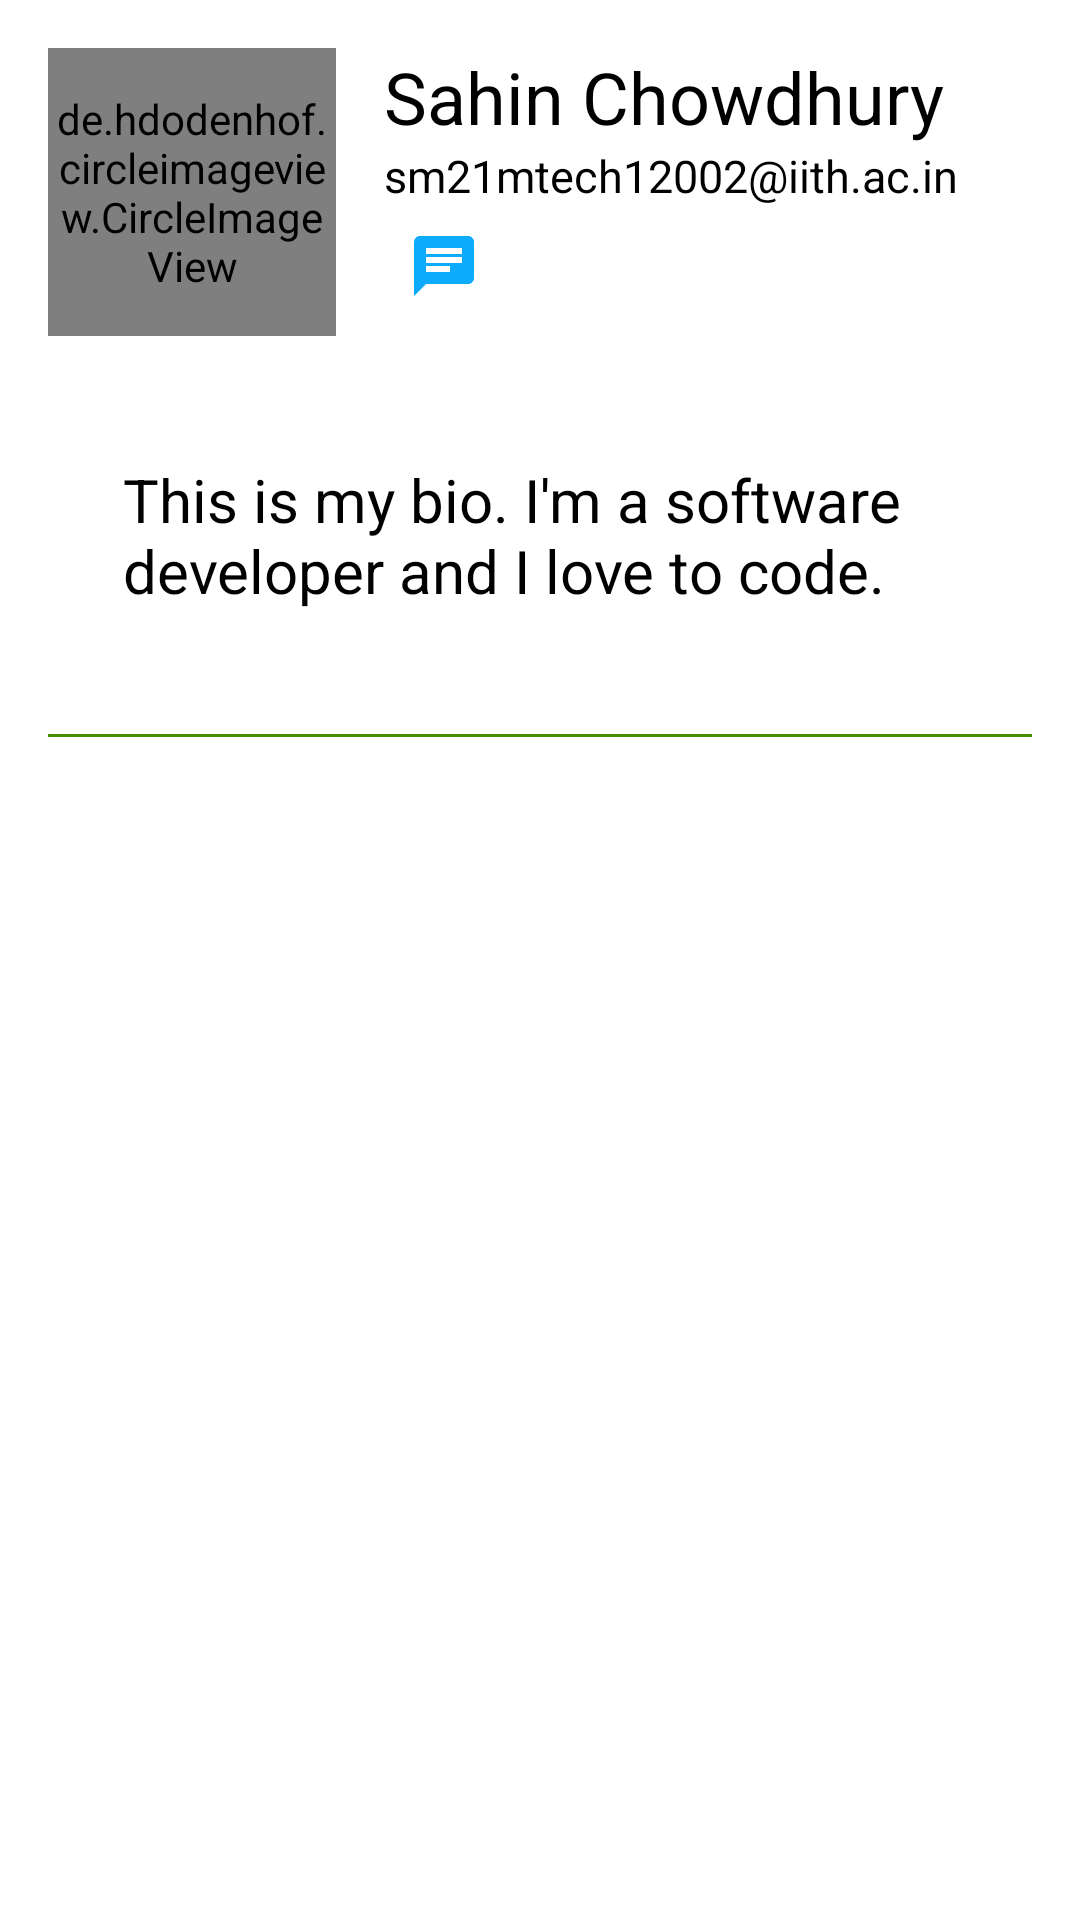

Write the Android layout XML for this screen, with the resource values it uses.
<!-- AndroidManifest.xml: application theme Theme.Loco_V1 -->
<!-- res/layout/activity_others_profile.xml -->
<ScrollView xmlns:android="http://schemas.android.com/apk/res/android"
    android:layout_width="match_parent"
    android:layout_height="match_parent"
    xmlns:tools="http://schemas.android.com/tools"
    android:background="#fff">

    
    <LinearLayout
        android:orientation="vertical"
        android:layout_width="match_parent"
        android:layout_height="wrap_content"
        android:padding="16dp">

        
        <LinearLayout
            android:orientation="horizontal"
            android:layout_width="match_parent"
            android:layout_height="wrap_content"
            android:id="@+id/linearLayout">

            
            <de.hdodenhof.circleimageview.CircleImageView
                android:id="@+id/profile_picture"
                android:layout_width="96dp"
                android:layout_height="96dp"
                android:src="@drawable/ic_person_1"
                android:background="#FBFBFB"
                android:scaleType="centerCrop"
                android:layout_marginEnd="16dp"/>

            
            <LinearLayout
                android:orientation="vertical"
                android:layout_width="0dp"
                android:layout_weight="1"
                android:layout_height="wrap_content">

                
                <TextView
                    android:id="@+id/name"
                    android:layout_width="wrap_content"
                    android:layout_height="wrap_content"
                    android:text="Sahin Chowdhury"
                    android:textColor="@color/black"
                    android:textSize="24sp"/>
                <TextView
                    android:id="@+id/email"
                    android:layout_width="wrap_content"
                    android:layout_height="wrap_content"
                    android:text="sm21mtech12002@iith.ac.in"
                    android:textColor="@color/black"
                    android:textSize="15sp"/>

                
                <ImageButton
                    android:id="@+id/chat_button"
                    android:layout_width="40dp"
                    android:layout_height="40dp"
                    android:background="@color/white"
                    android:src="@drawable/ic_chat_normal" />

            </LinearLayout>

        </LinearLayout>

        
        <TextView
            android:id="@+id/bio"
            android:layout_width="match_parent"
            android:layout_height="wrap_content"
            android:textSize="20sp"
            android:textColor="@color/black"
            android:padding="25dp"
            android:text="This is my bio. I'm a software developer and I love to code."
            android:layout_marginTop="16dp"/>

        
        <View
            android:layout_width="match_parent"
            android:layout_height="1dp"
            android:background="#438E04"
            android:layout_marginTop="16dp"/>



        
        <androidx.recyclerview.widget.RecyclerView
            android:id="@+id/recyclerposts"
            android:layout_width="match_parent"
            android:layout_height="match_parent"
            tools:listitem="@layout/row_posts"
            android:layout_below="@id/linearLayout" />


    </LinearLayout>

</ScrollView>
<!-- res/layout/row_posts.xml (included above) -->
<?xml version="1.0" encoding="utf-8"?>
<androidx.cardview.widget.CardView
    xmlns:android="http://schemas.android.com/apk/res/android"
    xmlns:app="http://schemas.android.com/apk/res-auto"
    android:layout_width="match_parent"
    android:layout_height="wrap_content"
    android:orientation="vertical"
    app:cardBackgroundColor="#fff"
    android:layout_margin="0dp"
    app:cardCornerRadius="10dp"
    app:cardElevation="0dp"
    app:cardUseCompatPadding="true"
    app:contentPadding="5dp">

    <LinearLayout
        android:layout_width="match_parent"
        android:layout_height="wrap_content"
        android:orientation="vertical">

        <LinearLayout
            android:id="@+id/profilelayout"
            android:layout_width="match_parent"
            android:layout_height="wrap_content"
            android:gravity="center_vertical"
            android:orientation="horizontal">

            <de.hdodenhof.circleimageview.CircleImageView
                android:id="@+id/picturetv"
                android:layout_width="80dp"
                android:layout_height="80dp"
                android:paddingLeft="0dp"
                android:src="@drawable/ic_connect" />

            <LinearLayout
                android:layout_width="wrap_content"
                android:paddingLeft="10dp"
                android:layout_height="wrap_content"
                android:layout_weight="1"
                android:layout_gravity="center_vertical"
                android:orientation="vertical">

                <TextView
                    android:id="@+id/unametv"
                    android:layout_width="wrap_content"
                    android:layout_height="wrap_content"
                    android:text="Name"
                    android:paddingLeft="0dp"
                    android:textColor="@color/forest_green_secondary"
                    android:textSize="20sp" />

                <TextView
                    android:id="@+id/utimetv"
                    android:layout_width="wrap_content"
                    android:layout_height="wrap_content"
                    android:textColor="@color/forest_green_primary"
                    android:paddingLeft="0dp"
                    android:text="33 min" />

            </LinearLayout>

            <ImageButton
                android:id="@+id/morebtn"
                android:layout_width="50dp"
                android:layout_height="50dp"
                android:src="@drawable/ic_more"
                android:layout_gravity="center_vertical"
                android:background="@null" />

        </LinearLayout>

        <TextView
            android:id="@+id/ptitletv"
            android:layout_width="match_parent"
            android:layout_height="wrap_content"
            android:text="Title"
            android:textSize="20sp"
            android:layout_gravity="center_vertical"
            android:textStyle="bold"
            android:paddingTop="2dp"
            android:layout_marginLeft="2dp"
            android:textColor="@color/black"
            android:paddingBottom="1dp"/>

        <TextView
            android:id="@+id/descript"
            android:layout_width="match_parent"
            android:layout_height="wrap_content"
            android:text="Description"
            android:textSize="15sp"
            android:paddingTop="2dp"
            android:paddingBottom="5dp"
            android:layout_marginLeft="2dp"
            android:textColor="@color/teal_primary" />

        <ImageView
            android:id="@+id/pimagetv"
            android:layout_width="match_parent"
            android:layout_height="wrap_content"
            android:adjustViewBounds="true"
            android:scaleType="fitCenter"
            android:src="@drawable/ic_lost_wallet" />

        <LinearLayout
            android:layout_width="match_parent"
            android:layout_height="wrap_content"
            android:orientation="horizontal">

            <TextView
                android:id="@+id/plikeb"
                android:layout_width="match_parent"
                android:layout_height="wrap_content"
                android:layout_weight="1"
                android:text="1.2K Likes"
                android:textColor="@color/forest_green_primary" />

            <TextView
                android:id="@+id/pcommentco"
                android:layout_width="match_parent"
                android:layout_height="wrap_content"
                android:layout_weight="1"
                android:text="1.2K Comment"
                android:textAlignment="textEnd"
                android:textColor="@color/forest_green_primary" />
        </LinearLayout>

        <View
            android:layout_width="match_parent"
            android:layout_height="1dp"
            android:paddingTop="5dp"
            android:layout_marginBottom="5dp"
            android:background="#059A75" />

        <LinearLayout
            android:layout_width="match_parent"
            android:layout_height="wrap_content"
            android:layout_gravity="fill"
            android:orientation="horizontal">

            <ImageButton
                android:id="@+id/like"
                android:layout_width="40dp"
                android:layout_height="40dp"
                android:background="@color/white"
                android:layout_marginLeft="4dp"
                android:src="@drawable/ic_happy"
                android:layout_gravity="center_vertical"
                android:padding="5dp" />

            <ImageButton
                android:id="@+id/comment"
                android:layout_width="60dp"
                android:layout_height="60dp"
                android:background="@color/white"
                android:layout_marginLeft="270dp"
                android:layout_gravity="center_vertical"
                android:src="@drawable/ic_comment"/>

        </LinearLayout>

    </LinearLayout>

</androidx.cardview.widget.CardView>
<!-- resources referenced by this layout -->
<resources>
  <color name="black">#FF000000</color>
  <color name="forest_green_primary">#228B22</color>
  <color name="forest_green_secondary">#556B2F</color>
  <color name="teal_primary">#008080</color>
  <color name="white">#FFFFFFFF</color>
  <!-- drawable ic_chat_normal (drawable) -->
  <vector android:autoMirrored="true" android:height="24dp"
      android:tint="#0EABFC" android:viewportHeight="24"
      android:viewportWidth="24" android:width="24dp" xmlns:android="http://schemas.android.com/apk/res/android">
      <path android:fillColor="@android:color/white" android:pathData="M20,2L4,2c-1.1,0 -1.99,0.9 -1.99,2L2,22l4,-4h14c1.1,0 2,-0.9 2,-2L22,4c0,-1.1 -0.9,-2 -2,-2zM6,9h12v2L6,11L6,9zM14,14L6,14v-2h8v2zM18,8L6,8L6,6h12v2z"/>
  </vector>
  <!-- drawable ic_comment (drawable) -->
  <vector android:autoMirrored="true" android:height="24dp"
      android:tint="#0EABFC" android:viewportHeight="24"
      android:viewportWidth="24" android:width="24dp" xmlns:android="http://schemas.android.com/apk/res/android">
      <path android:fillColor="@android:color/white" android:pathData="M21.99,4c0,-1.1 -0.89,-2 -1.99,-2L4,2c-1.1,0 -2,0.9 -2,2v12c0,1.1 0.9,2 2,2h14l4,4 -0.01,-18zM18,14L6,14v-2h12v2zM18,11L6,11L6,9h12v2zM18,8L6,8L6,6h12v2z"/>
  </vector>
  <!-- drawable ic_lost_wallet (drawable) -->
  <vector android:height="24dp" android:tint="#0EABFC"
      android:viewportHeight="24" android:viewportWidth="24"
      android:width="24dp" xmlns:android="http://schemas.android.com/apk/res/android">
      <path android:fillColor="@android:color/white" android:pathData="M18,13v7L4,20L4,6h5.02c0.05,-0.71 0.22,-1.38 0.48,-2L4,4c-1.1,0 -2,0.9 -2,2v14c0,1.1 0.9,2 2,2h14c1.1,0 2,-0.9 2,-2v-5l-2,-2zM16.5,18h-11l2.75,-3.53 1.96,2.36 2.75,-3.54zM19.3,8.89c0.44,-0.7 0.7,-1.51 0.7,-2.39C20,4.01 17.99,2 15.5,2S11,4.01 11,6.5s2.01,4.5 4.49,4.5c0.88,0 1.7,-0.26 2.39,-0.7L21,13.42 22.42,12 19.3,8.89zM15.5,9C14.12,9 13,7.88 13,6.5S14.12,4 15.5,4 18,5.12 18,6.5 16.88,9 15.5,9z"/>
  </vector>
  <!-- drawable ic_more (drawable) -->
  <vector android:height="24dp" android:tint="#0EABFC"
      android:viewportHeight="24" android:viewportWidth="24"
      android:width="24dp" xmlns:android="http://schemas.android.com/apk/res/android">
      <path android:fillColor="@android:color/white" android:pathData="M12,8c1.1,0 2,-0.9 2,-2s-0.9,-2 -2,-2 -2,0.9 -2,2 0.9,2 2,2zM12,10c-1.1,0 -2,0.9 -2,2s0.9,2 2,2 2,-0.9 2,-2 -0.9,-2 -2,-2zM12,16c-1.1,0 -2,0.9 -2,2s0.9,2 2,2 2,-0.9 2,-2 -0.9,-2 -2,-2z"/>
  </vector>
  <!-- drawable ic_person_1 (drawable) -->
  <vector android:height="24dp" android:tint="#0EABFC"
      android:viewportHeight="24" android:viewportWidth="24"
      android:width="24dp" xmlns:android="http://schemas.android.com/apk/res/android">
      <path android:fillColor="@android:color/white" android:pathData="M18.39,14.56C16.71,13.7 14.53,13 12,13c-2.53,0 -4.71,0.7 -6.39,1.56C4.61,15.07 4,16.1 4,17.22V20h16v-2.78C20,16.1 19.39,15.07 18.39,14.56z"/>
      <path android:fillColor="@android:color/white" android:pathData="M9.78,12h4.44c1.21,0 2.14,-1.06 1.98,-2.26l-0.32,-2.45C15.57,5.39 13.92,4 12,4S8.43,5.39 8.12,7.29L7.8,9.74C7.64,10.94 8.57,12 9.78,12z"/>
  </vector>
  <style name="Theme.Loco_V1" parent="Base.Theme.Loco_V1" />
  <style name="Base.Theme.Loco_V1" parent="Theme.Material3.DayNight.NoActionBar">
          
          <item name="colorPrimary">@color/white</item>
      </style>
</resources>
